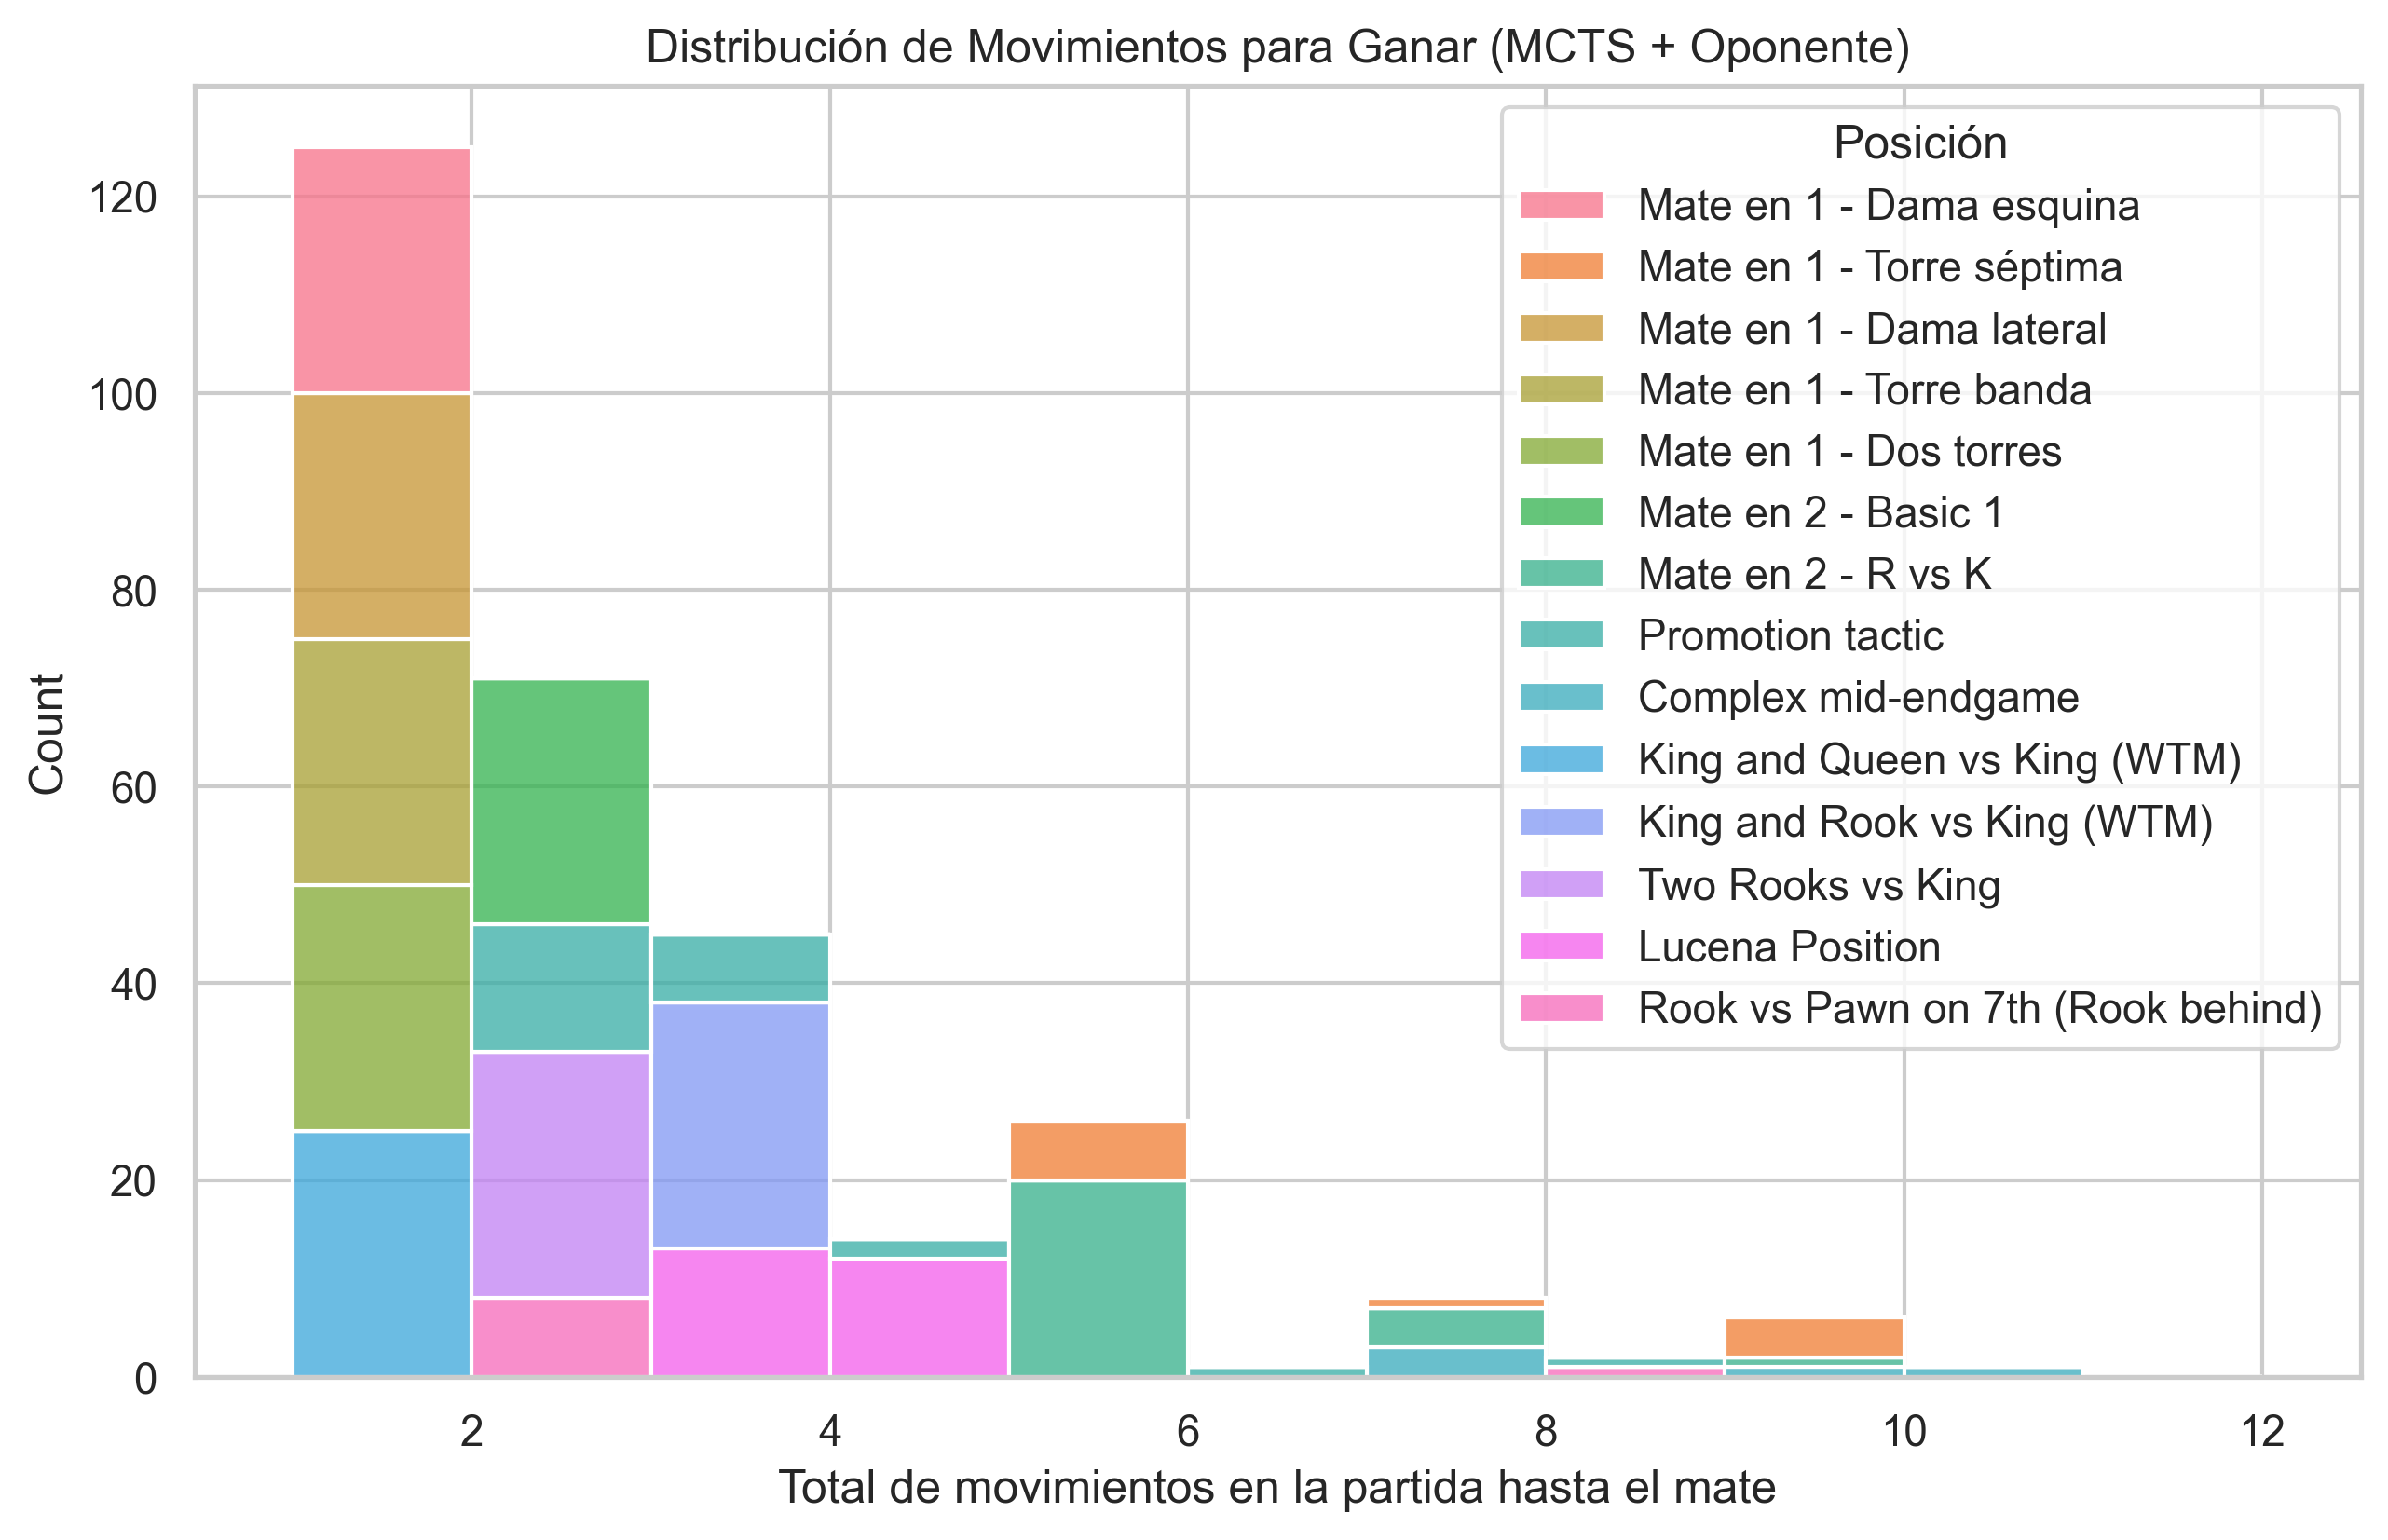

Data behind this chart, as committed beside it:
Posición, Total_Moves_a_Mate
Mate en 1 - Dama esquina, 1
Mate en 1 - Dama esquina, 1
Mate en 1 - Dama esquina, 1
Mate en 1 - Dama esquina, 1
Mate en 1 - Dama esquina, 1
Mate en 1 - Dama esquina, 1
Mate en 1 - Dama esquina, 1
Mate en 1 - Dama esquina, 1
Mate en 1 - Dama esquina, 1
Mate en 1 - Dama esquina, 1
Mate en 1 - Dama esquina, 1
Mate en 1 - Dama esquina, 1
Mate en 1 - Dama esquina, 1
Mate en 1 - Dama esquina, 1
Mate en 1 - Dama esquina, 1
Mate en 1 - Dama esquina, 1
Mate en 1 - Dama esquina, 1
Mate en 1 - Dama esquina, 1
Mate en 1 - Dama esquina, 1
Mate en 1 - Dama esquina, 1
Mate en 1 - Dama esquina, 1
Mate en 1 - Dama esquina, 1
Mate en 1 - Dama esquina, 1
Mate en 1 - Dama esquina, 1
Mate en 1 - Dama esquina, 1
Mate en 1 - Torre séptima, 5
Mate en 1 - Torre séptima, 5
Mate en 1 - Torre séptima, 9
Mate en 1 - Torre séptima, 5
Mate en 1 - Torre séptima, 5
Mate en 1 - Torre séptima, 9
Mate en 1 - Torre séptima, 9
Mate en 1 - Torre séptima, 5
Mate en 1 - Torre séptima, 9
Mate en 1 - Torre séptima, 5
Mate en 1 - Torre séptima, 7
Mate en 1 - Dama lateral, 1
Mate en 1 - Dama lateral, 1
Mate en 1 - Dama lateral, 1
Mate en 1 - Dama lateral, 1
Mate en 1 - Dama lateral, 1
Mate en 1 - Dama lateral, 1
Mate en 1 - Dama lateral, 1
Mate en 1 - Dama lateral, 1
Mate en 1 - Dama lateral, 1
Mate en 1 - Dama lateral, 1
Mate en 1 - Dama lateral, 1
Mate en 1 - Dama lateral, 1
Mate en 1 - Dama lateral, 1
Mate en 1 - Dama lateral, 1
Mate en 1 - Dama lateral, 1
Mate en 1 - Dama lateral, 1
Mate en 1 - Dama lateral, 1
Mate en 1 - Dama lateral, 1
Mate en 1 - Dama lateral, 1
Mate en 1 - Dama lateral, 1
Mate en 1 - Dama lateral, 1
Mate en 1 - Dama lateral, 1
Mate en 1 - Dama lateral, 1
Mate en 1 - Dama lateral, 1
... 239 more rows
